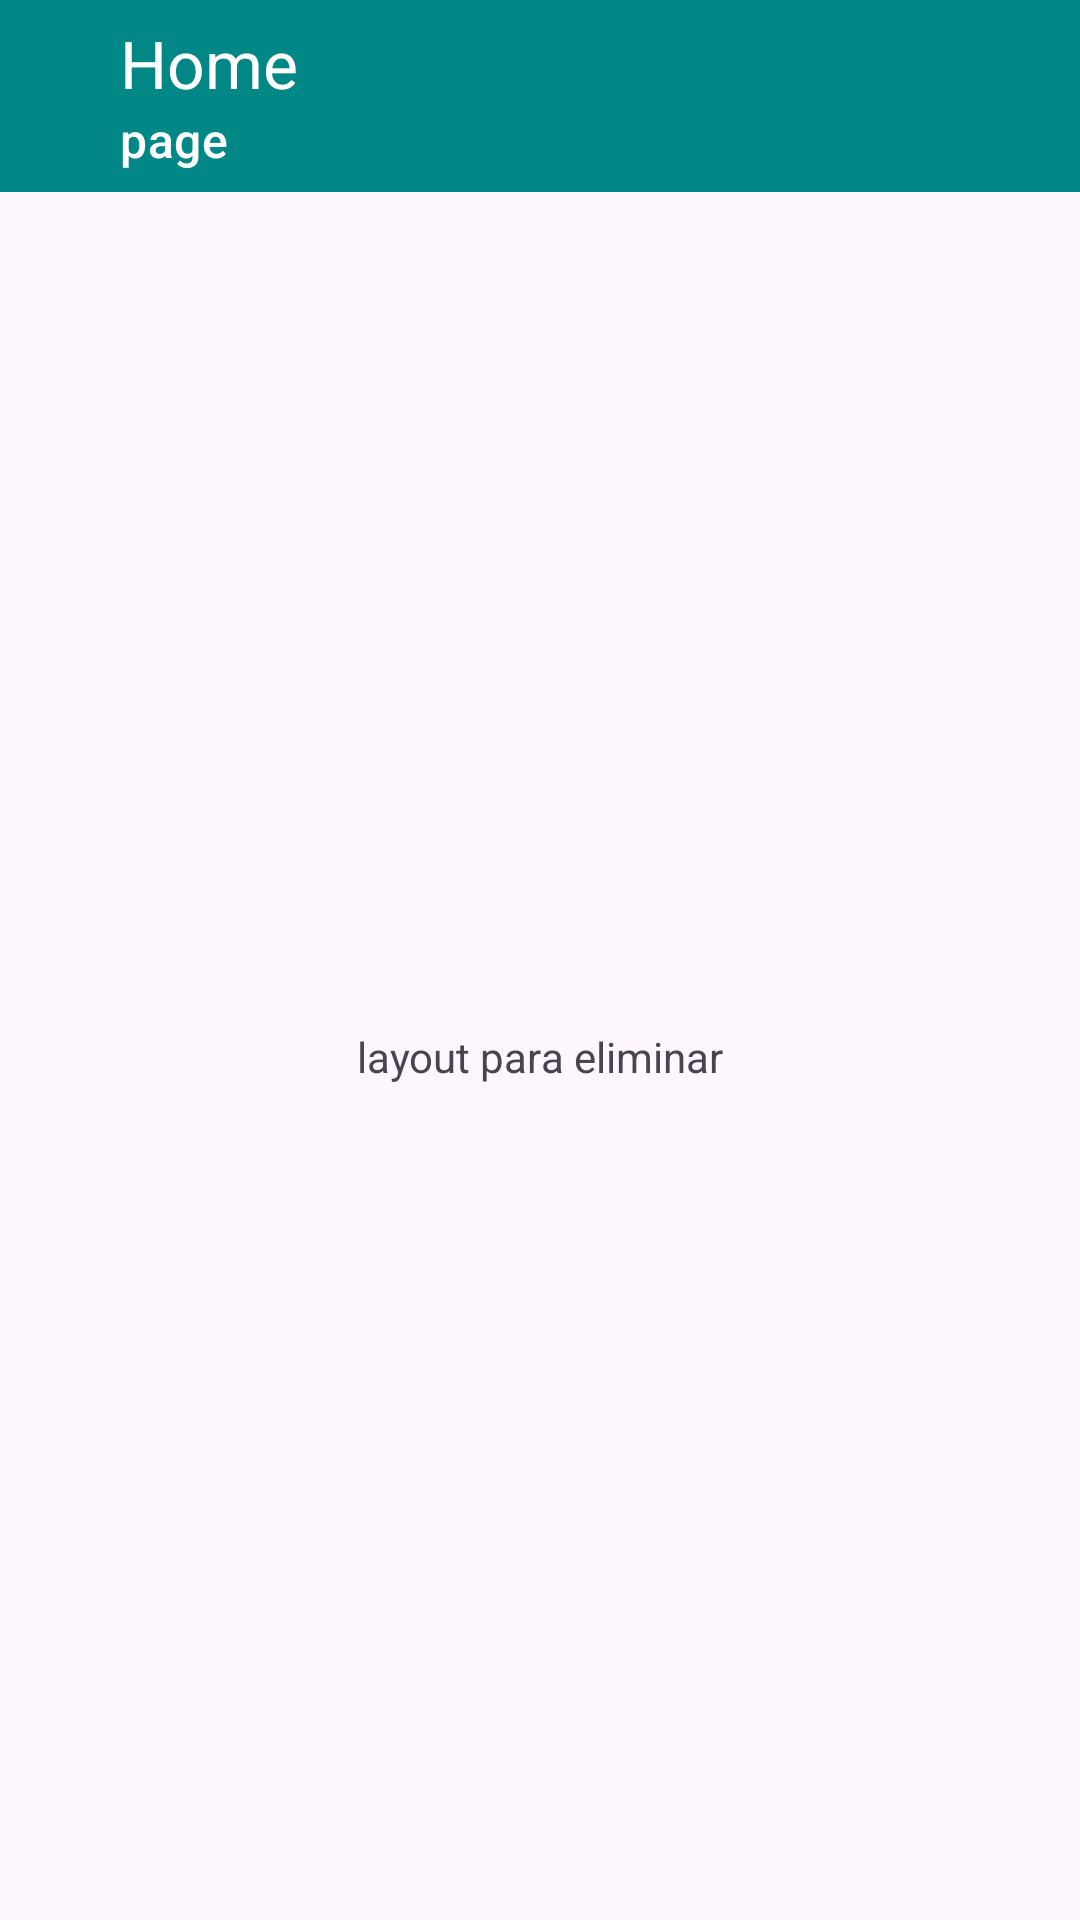

Layout XML and referenced resources for this Android screen:
<!-- AndroidManifest.xml: application theme Theme.AppPokemon -->
<!-- res/layout/activity_delete.xml -->
<?xml version="1.0" encoding="utf-8"?>
<androidx.constraintlayout.widget.ConstraintLayout xmlns:android="http://schemas.android.com/apk/res/android"
    xmlns:app="http://schemas.android.com/apk/res-auto"
    xmlns:tools="http://schemas.android.com/tools"
    android:layout_width="match_parent"
    android:layout_height="match_parent"
    tools:context=".DeleteActivity">

    <androidx.appcompat.widget.Toolbar
        android:id="@+id/toolbar"
        android:layout_width="match_parent"
        android:layout_height="wrap_content"
        android:background="@color/teal_700"
        android:nestedScrollingEnabled="false"
        android:theme="@style/ThemeOverlay.AppCompat.Dark.ActionBar"
        app:layout_constraintEnd_toEndOf="parent"
        app:layout_constraintStart_toStartOf="parent"
        app:layout_constraintTop_toTopOf="parent"
        app:logo="@drawable/ic_notifications_black_24dp"
        app:navigationIcon="@drawable/ic_dashboard_black_24dp"
        app:subtitle="page"
        app:title="Home"
        app:titleMarginStart="40dp"
        tools:ignore="MissingConstraints">

    </androidx.appcompat.widget.Toolbar>

    <TextView
        android:id="@+id/act_delete_tv_title"
        android:layout_width="wrap_content"
        android:layout_height="wrap_content"
        android:layout_marginStart="16dp"
        android:layout_marginTop="16dp"
        android:layout_marginEnd="16dp"
        android:layout_marginBottom="16dp"
        android:text="layout para eliminar"
        app:layout_constraintBottom_toBottomOf="parent"
        app:layout_constraintEnd_toEndOf="parent"
        app:layout_constraintStart_toStartOf="parent"
        app:layout_constraintTop_toBottomOf="@+id/toolbar" />
</androidx.constraintlayout.widget.ConstraintLayout>
<!-- resources referenced by this layout -->
<resources>
  <style name="Theme.AppPokemon" parent="Theme.Material3.DayNight.NoActionBar">
          
          <item name="colorPrimary">@color/purple_500</item>
          <item name="colorPrimaryVariant">@color/purple_700</item>
          <item name="colorOnPrimary">@color/white</item>
          
          <item name="colorSecondary">@color/teal_200</item>
          <item name="colorSecondaryVariant">@color/teal_700</item>
          <item name="colorOnSecondary">@color/black</item>
          
          <item name="android:statusBarColor" tools:targetApi="l">?attr/colorPrimaryVariant</item>
          
      </style>
  <!-- not gathered from this repository: default colours our renderer supplied (Android Studio template values) -->
  <color name="purple_500">#FF6200EE</color>
  <color name="purple_700">#FF3700B3</color>
  <color name="teal_200">#FF03DAC5</color>
  <color name="teal_700">#FF018786</color>
  <color name="black">#FF000000</color>
  <color name="white">#FFFFFFFF</color>
</resources>
